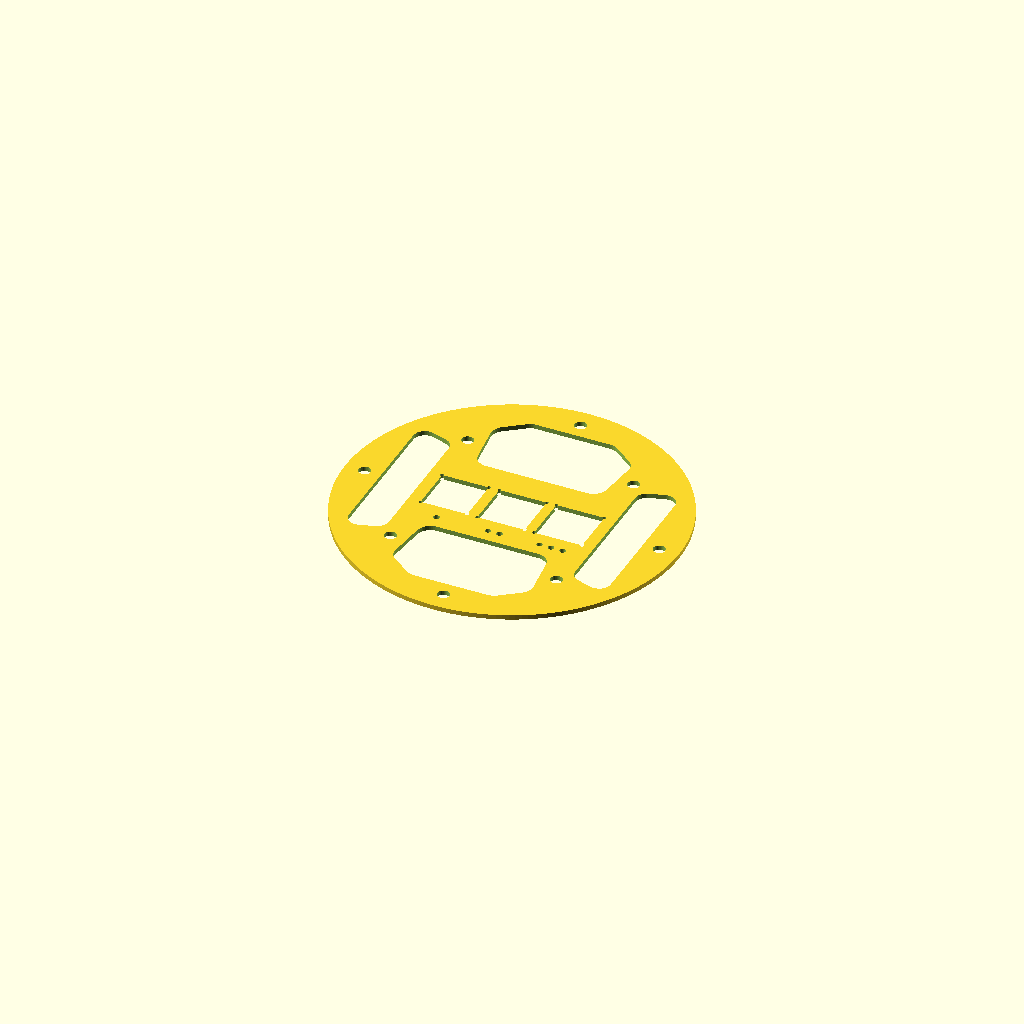
Cell 1 — every parameter at its default value.
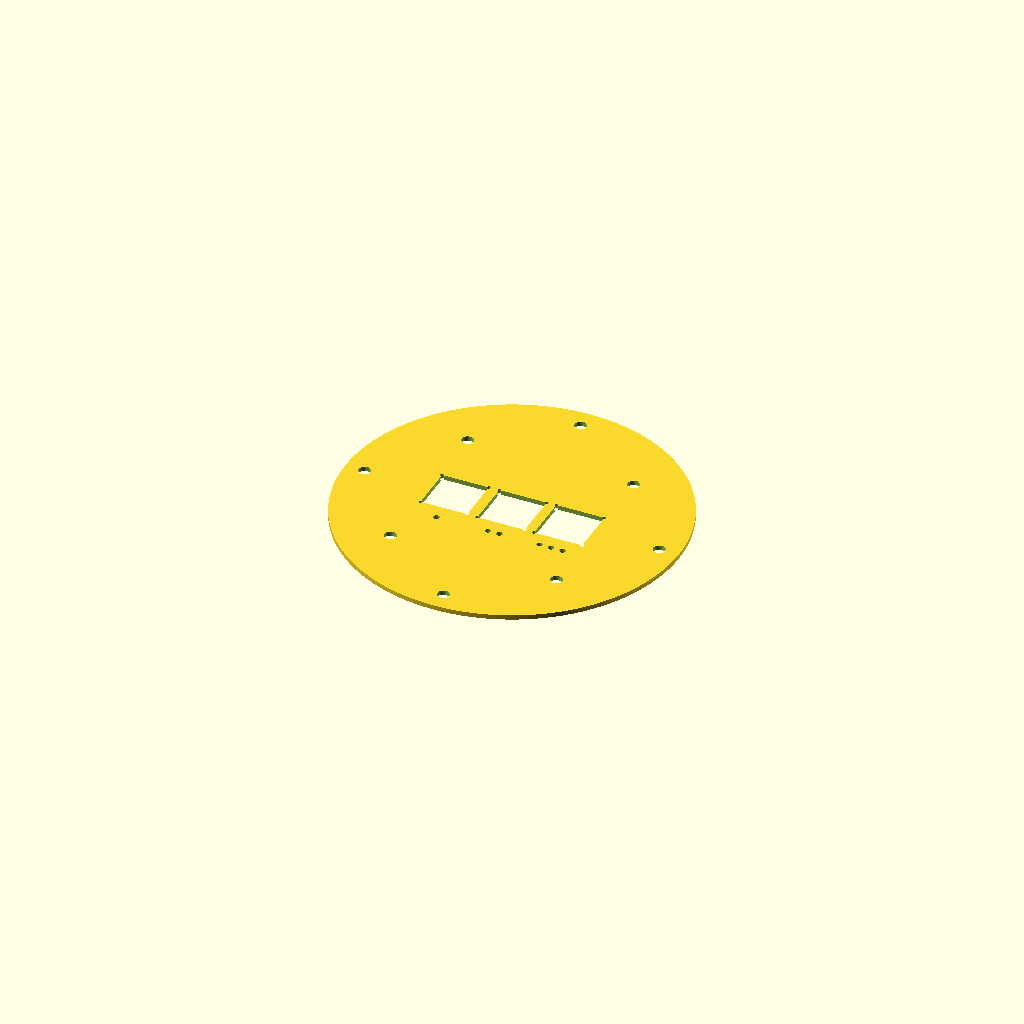
Cell 2: lighten = false (everything else at default).
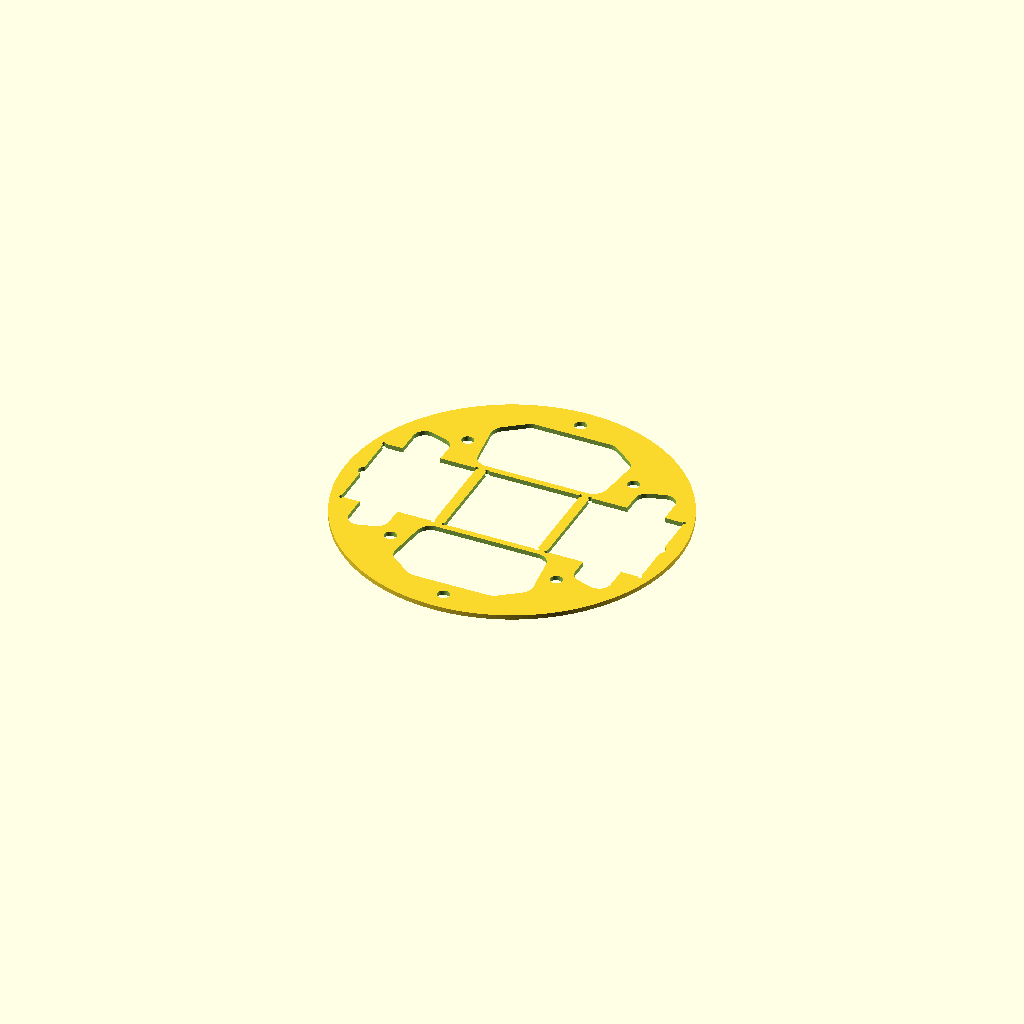
Cell 3 — rail set to 40, the other parameters unchanged.
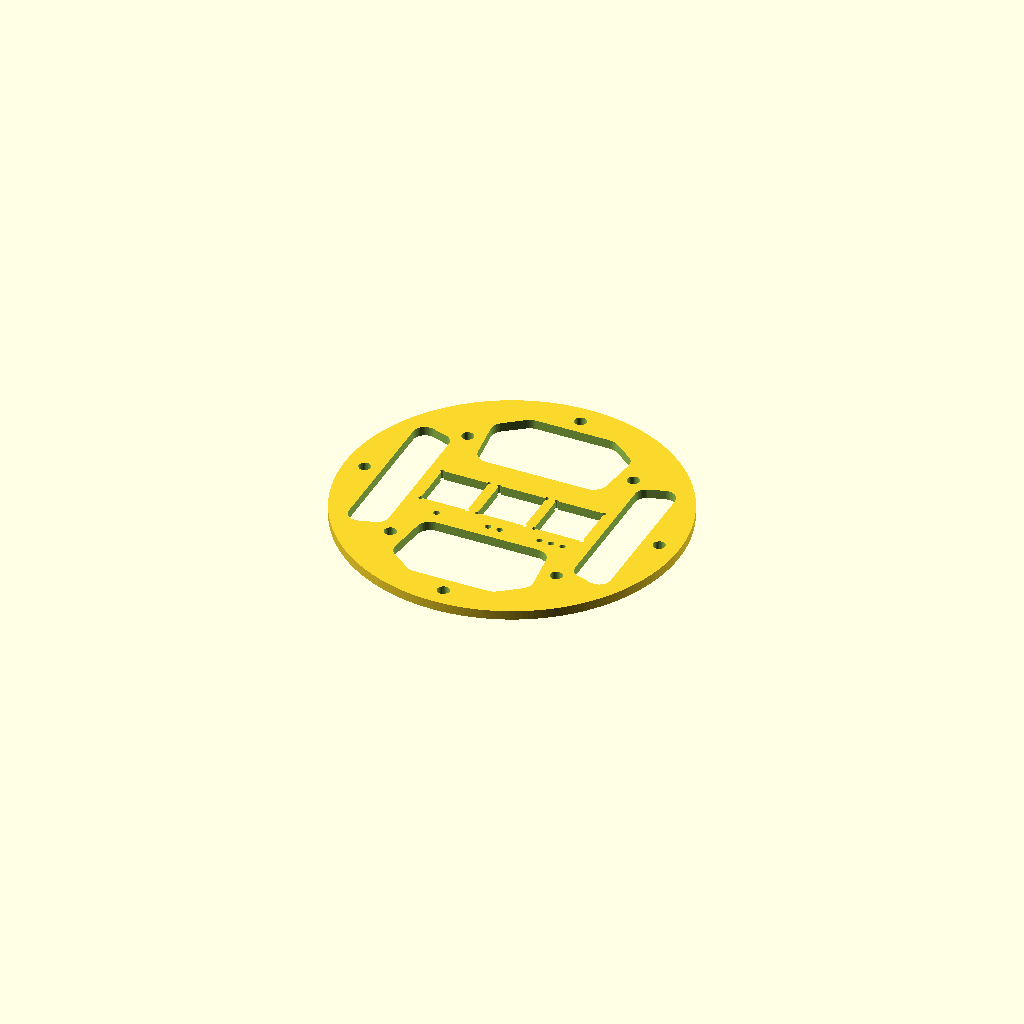
Cell 4: the same model with plate_t = 4.
All cells are drawn from one camera (rotation 55°, 0°, 25°, orthographic, colour scheme Cornfield), so only the parameter changes between them.
OpenSCAD source file cad/parts/base-fit-test.scad:
// One 2 mm gauge plate. Tests both base interfaces in a single short print.
//
//   centre : three 2020 apertures on a wide clearance bracket
//   rim    : both candidate bearing bolt circles, 128 and 102 PCD
//
// Marked with tally holes rather than text: round holes print at travel speed
// where small glyph perimeters do not. Tallies sit BELOW their aperture, which
// also keys the orientation — read them above and the plate is upside down,
// and the clearance order would otherwise reverse.
//
// TWO THINGS THIS CANNOT TELL YOU.
//  1. A 2 mm aperture reads the XY clearance almost purely. The real socket is
//     45 mm deep, where wall lean and friction both bite, so whatever slides
//     nicely here will feel tighter at full depth. Expect to add a little.
//  2. The number belongs to this printer, nozzle, material, layer height and XY
//     compensation — not to the geometry. Keep them identical for the final
//     part or the result does not carry over.

rail          = 20;
clearances    = [0.15, 0.30, 0.45];   // per side; tally count = index, 1..3
plate_t       = 2;
aperture_gap  = 4;
corner_relief = 1.6;   // FDM cannot cut a sharp internal corner; without this
                       // the bulge sits on the corners and the flats never seat

/* [Bearing] */
plate_d       = 145;
outer_pcd     = 128;   // photo estimate — this plate exists to test it
inner_pcd     = 102;   // photo estimate
pcd_hole      = 5.2;   // close fit on M5

/* [Tally] */
tally_d       = 2.6;
tally_pitch   = 5;
tally_y       = -17;

/* [Lightening] */
// Four hull cutouts instead of a field of small holes: fewer features, far more
// air (36% of the disc against 12%), and each one is a single convex shape whose
// clearance can be checked exactly rather than eyeballed.
//
// Every cutout is verified by studies/check-cutouts.py, which measures the real
// distance from each cutout to the aperture zone, to all eight bolt holes and to
// the rim. Worst case as built: zone 4.50 (need 4.0), bolt 7.00 (need 6.6), rim
// 7.55 (need 3.5). Change a number here and re-run that script before printing —
// the top corners in particular were caught fouling a diagonal bolt by an edge
// rather than by a vertex, which is not visible by eye.
lighten       = true;
cut_r_tb      = 6;     // corner radius, top and bottom cutouts
cut_r_lr      = 5;     // corner radius, left and right
cut_top  = [[-22,29],[22,29],[24,45],[16,51],[-16,51],[-24,45]];
cut_left = [[-45.5,-28],[-45.5,28],[-51.9,30],[-51.9,-30]];

n      = len(clearances);
pitch  = rail + 2*max(clearances) + aperture_gap;
xs     = [for(i=[0:n-1]) (i - (n-1)/2) * pitch];


module hull_cut(pts, r) {
    translate([0,0,-0.1]) linear_extrude(plate_t+0.2)
        hull() for(p=pts) translate(p) circle(r=r, $fn=48);
}

module aperture(c, x) {
    side = rail + 2*c;
    translate([x,0,-0.1]) linear_extrude(plate_t+0.2) {
        square(side, center=true);
        for(sx=[-1,1], sy=[-1,1])
            translate([sx*side/2, sy*side/2]) circle(d=corner_relief, $fn=24);
    }
}

module gauge() {
    difference() {
        cylinder(h=plate_t, d=plate_d, $fn=180);
        for(i=[0:n-1]) aperture(clearances[i], xs[i]);
        // tally: i+1 holes under aperture i, smallest clearance = one hole
        for(i=[0:n-1]) for(k=[0:i])
            translate([xs[i] + (k - i/2)*tally_pitch, tally_y, -0.1])
                cylinder(h=plate_t+0.2, d=tally_d, $fn=20);
        for(a=[0:90:270])  rotate([0,0,a]) translate([outer_pcd/2,0,-0.1])
            cylinder(h=plate_t+0.2, d=pcd_hole, $fn=32);
        for(a=[45:90:315]) rotate([0,0,a]) translate([inner_pcd/2,0,-0.1])
            cylinder(h=plate_t+0.2, d=pcd_hole, $fn=32);
        if(lighten) {
            hull_cut(cut_top,  cut_r_tb);
            hull_cut([for(p=cut_top)  [ p[0],-p[1]]], cut_r_tb);
            hull_cut(cut_left, cut_r_lr);
            hull_cut([for(p=cut_left) [-p[0], p[1]]], cut_r_lr);
        }
    }
}

assert(outer_pcd/2 + pcd_hole/2 + 3.5 < plate_d/2,
       "outer bolt circle runs off the plate");

gauge();
Customizer parameters (derived from the source; name, type, default, range or options):
rail: number, default 20
clearances: vector, default [0.15, 0.3, 0.45]
plate_t: number, default 2
aperture_gap: number, default 4
corner_relief: number, default 1.6
plate_d: number, default 145
outer_pcd: number, default 128
inner_pcd: number, default 102
pcd_hole: number, default 5.2
tally_d: number, default 2.6
tally_pitch: number, default 5
tally_y: number, default -17
lighten: bool, default true
cut_r_tb: number, default 6
cut_r_lr: number, default 5
